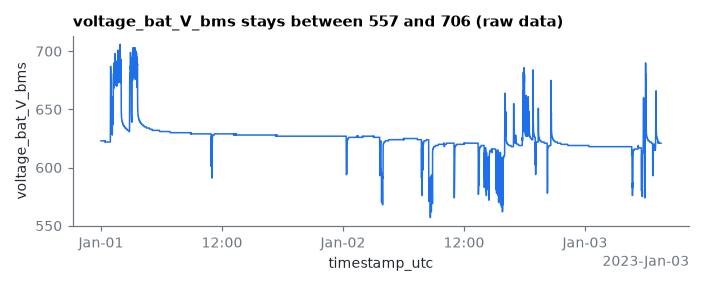

The table this chart was drawn from, first rows:
timestamp_utc, voltage_bat_V_bms
2023-01-01 00:00:00+00:00, 623.0
2023-01-01 00:00:50+00:00, 623.0
2023-01-01 00:01:40+00:00, 623.0
2023-01-01 00:02:30+00:00, 623.0
2023-01-01 00:03:20+00:00, 623.0
2023-01-01 00:04:10+00:00, 623.0
2023-01-01 00:05:00+00:00, 623.0
2023-01-01 00:05:50+00:00, 623.0
2023-01-01 00:06:40+00:00, 623.0
2023-01-01 00:07:30+00:00, 623.0
2023-01-01 00:08:20+00:00, 623.0
2023-01-01 00:09:10+00:00, 623.0
2023-01-01 00:10:00+00:00, 623.0
2023-01-01 00:10:50+00:00, 623.0
2023-01-01 00:11:40+00:00, 623.0
2023-01-01 00:12:30+00:00, 623.0
2023-01-01 00:13:20+00:00, 623.0
2023-01-01 00:14:10+00:00, 623.0
2023-01-01 00:15:00+00:00, 623.0
2023-01-01 00:15:50+00:00, 623.0
2023-01-01 00:16:40+00:00, 623.0
2023-01-01 00:17:30+00:00, 623.0
2023-01-01 00:18:20+00:00, 623.0
2023-01-01 00:19:10+00:00, 623.0
2023-01-01 00:20:00+00:00, 623.0
2023-01-01 00:20:50+00:00, 623.0
2023-01-01 00:21:40+00:00, 623.0
2023-01-01 00:22:30+00:00, 623.0
2023-01-01 00:23:20+00:00, 623.0
2023-01-01 00:24:10+00:00, 622.0
2023-01-01 00:25:00+00:00, 623.0
2023-01-01 00:25:50+00:00, 622.0
2023-01-01 00:26:40+00:00, 622.0
2023-01-01 00:27:30+00:00, 622.0
2023-01-01 00:28:20+00:00, 622.0
2023-01-01 00:29:10+00:00, 622.0
2023-01-01 00:30:00+00:00, 622.0
2023-01-01 00:30:50+00:00, 622.0
2023-01-01 00:31:40+00:00, 622.0
2023-01-01 00:32:30+00:00, 622.0
2023-01-01 00:33:20+00:00, 622.0
2023-01-01 00:34:10+00:00, 622.0
2023-01-01 00:35:00+00:00, 622.0
2023-01-01 00:35:50+00:00, 622.0
2023-01-01 00:36:40+00:00, 622.0
2023-01-01 00:37:30+00:00, 622.0
2023-01-01 00:38:20+00:00, 622.0
2023-01-01 00:39:10+00:00, 622.0
2023-01-01 00:40:00+00:00, 622.0
2023-01-01 00:40:50+00:00, 622.0
2023-01-01 00:41:40+00:00, 622.0
2023-01-01 00:42:30+00:00, 622.0
2023-01-01 00:43:20+00:00, 622.0
2023-01-01 00:44:10+00:00, 622.0
2023-01-01 00:45:00+00:00, 622.0
2023-01-01 00:45:50+00:00, 622.0
2023-01-01 00:46:40+00:00, 622.0
2023-01-01 00:47:30+00:00, 622.0
2023-01-01 00:48:20+00:00, 622.0
2023-01-01 00:49:10+00:00, 622.0
... 3,940 more rows
